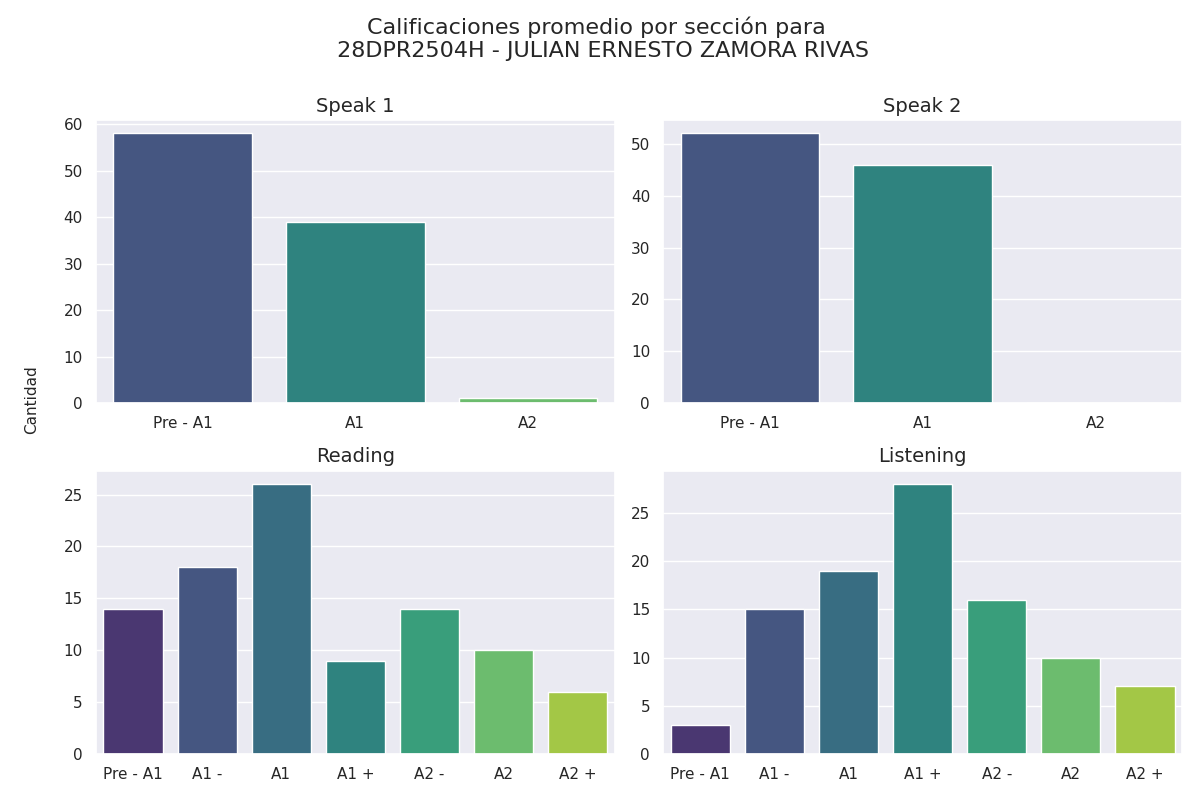

The data file committed next to this chart (first rows):
Sección, Calificación, Cantidad de alumnos con esa calificación
speak 1, Pre - A1, 58
speak 1, A1, 39
speak 1, A2, 1
speak 2, Pre - A1, 52
speak 2, A1, 46
speak 2, A2, 0
reading, Pre - A1, 14
reading, A1 -, 18
reading, A1, 26
reading, A1 +, 9
reading, A2 -, 14
reading, A2, 10
reading, A2 +, 6
listening, Pre - A1, 3
listening, A1 -, 15
listening, A1, 19
listening, A1 +, 28
listening, A2 -, 16
listening, A2, 10
listening, A2 +, 7
